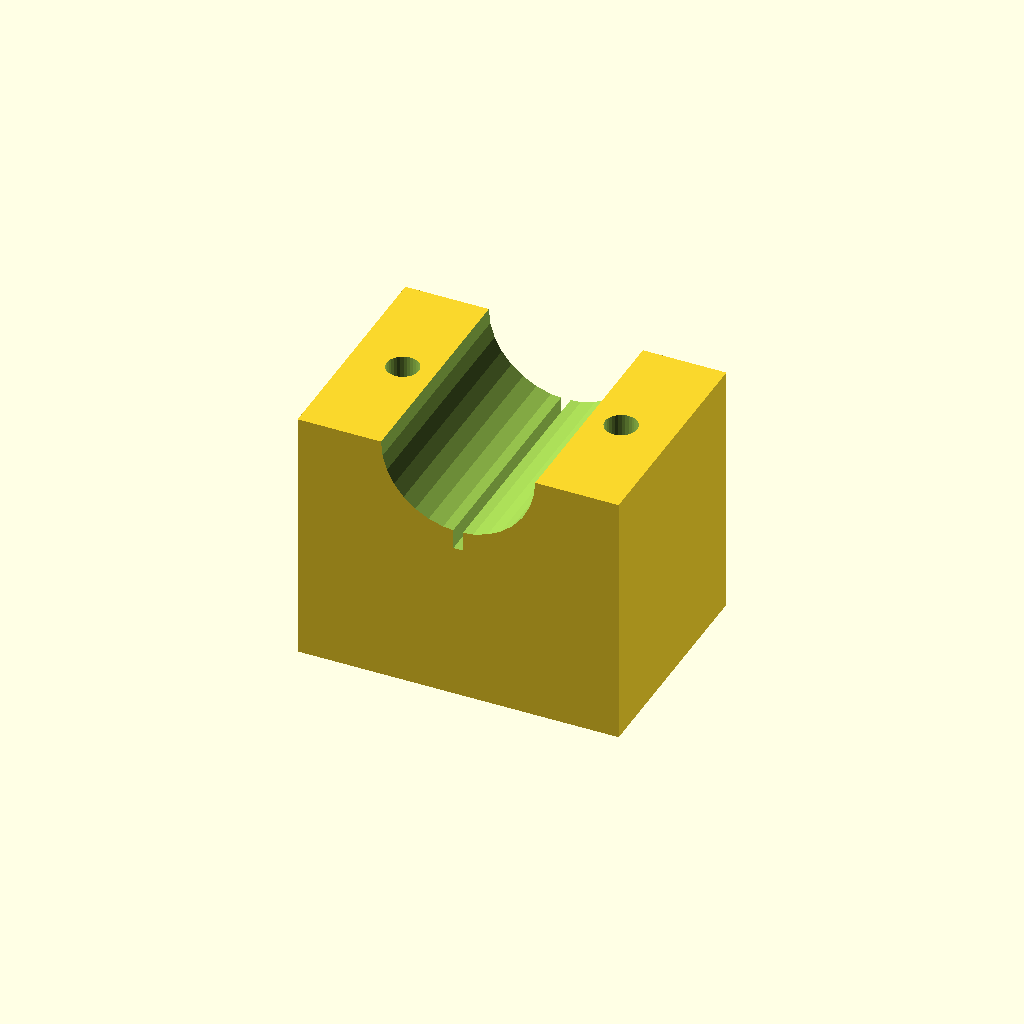
Cell 1: rendered with the file's own defaults.
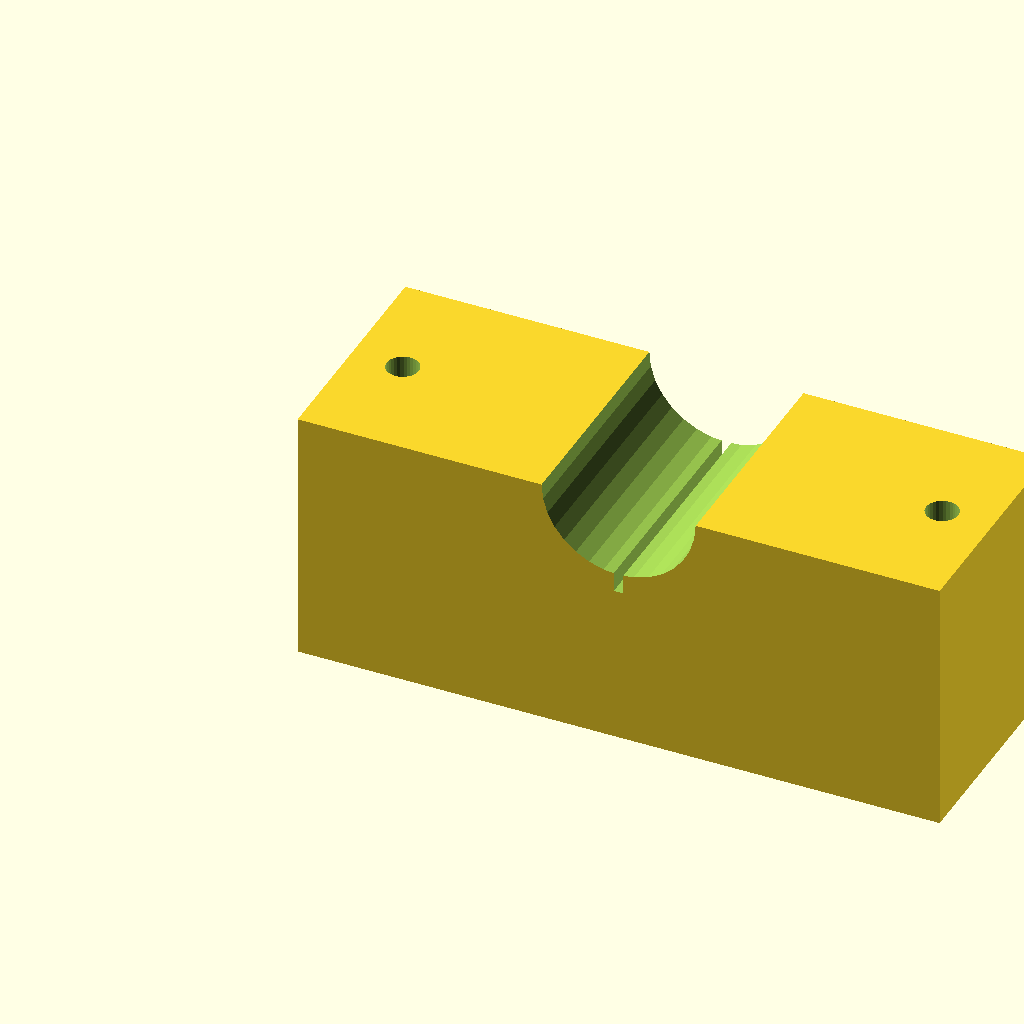
Cell 2: blk_l = 100 (everything else at default).
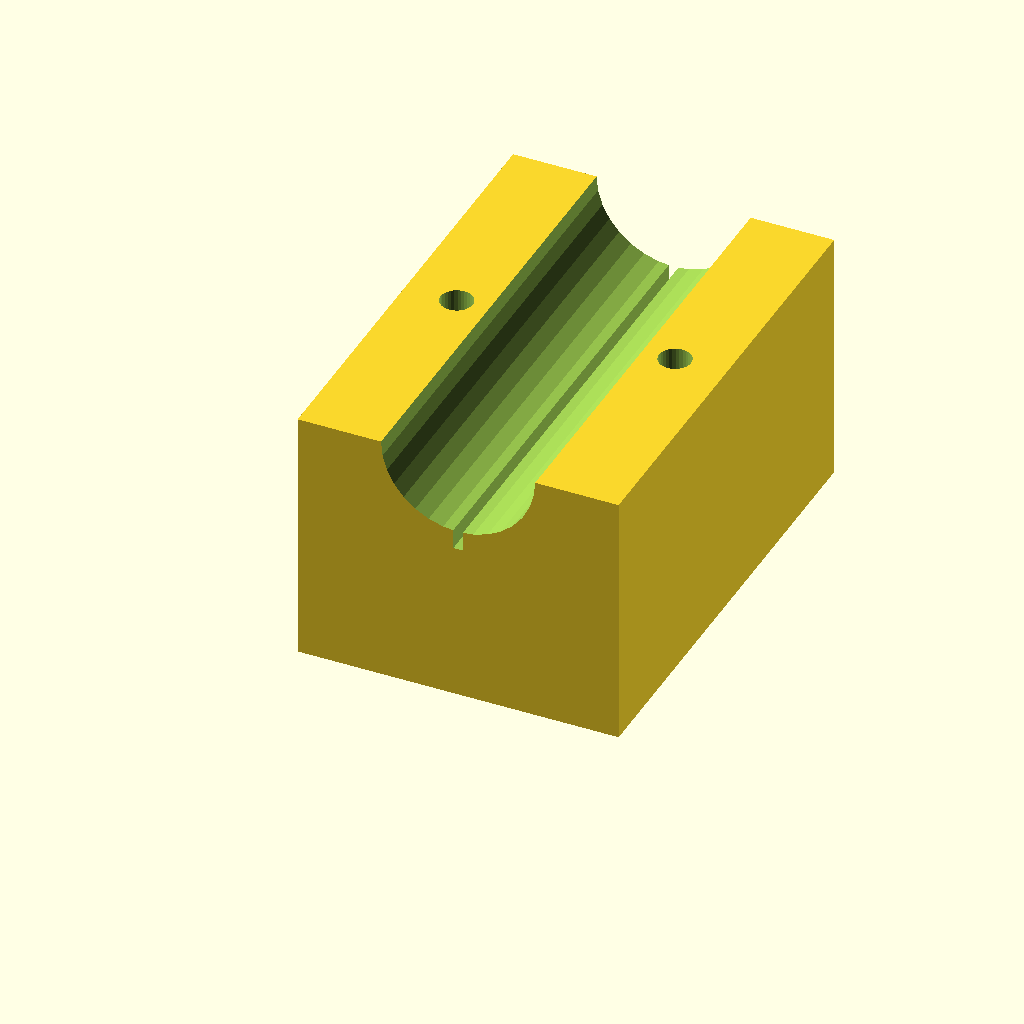
Cell 3: the same model with blk_w = 72.
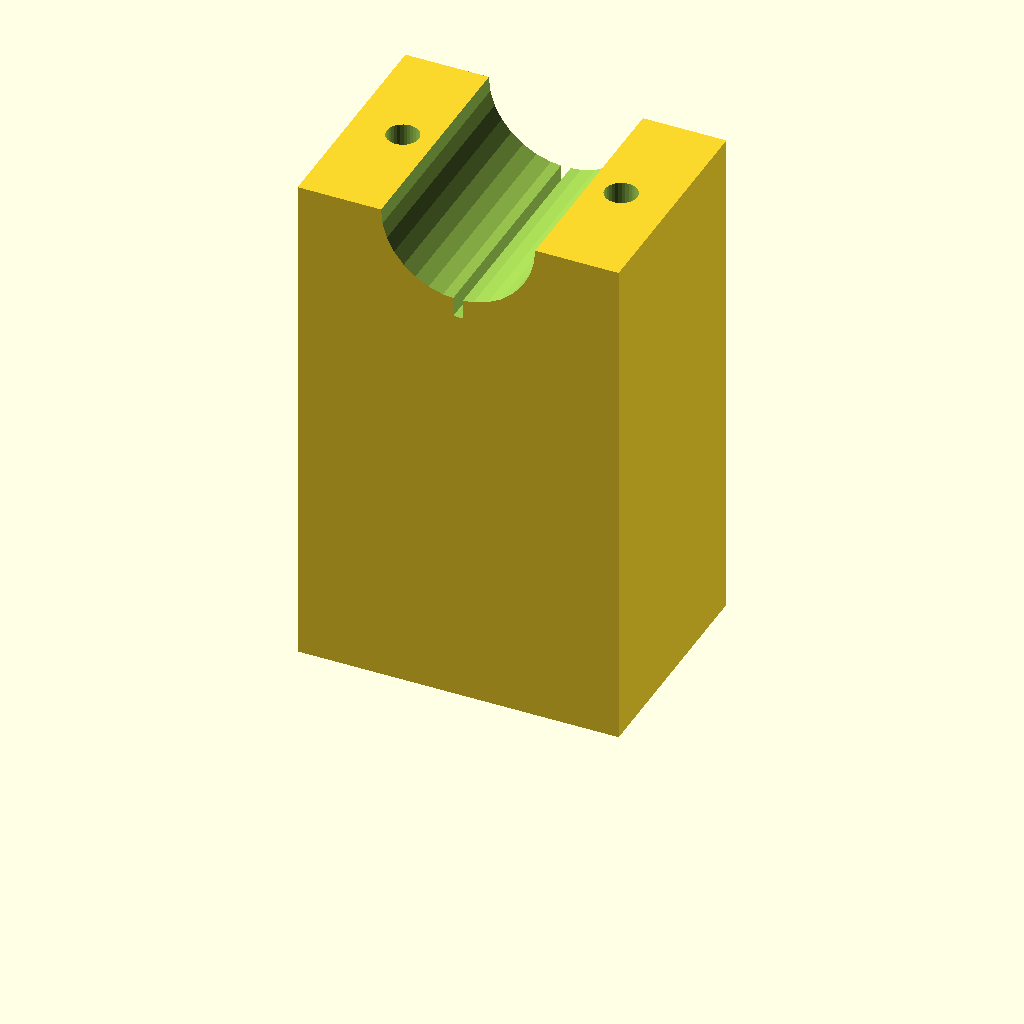
Cell 4 — blk_h set to 80, the other parameters unchanged.
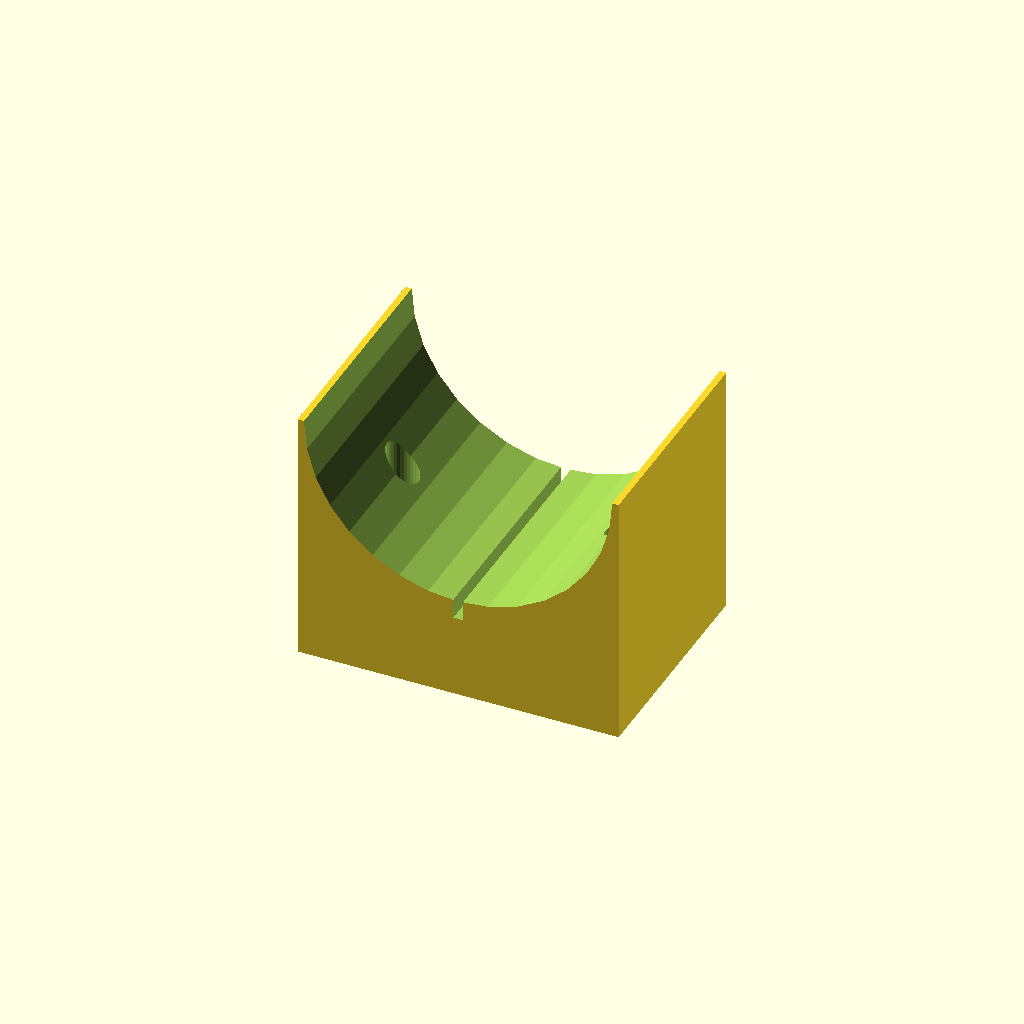
Cell 5: the same model with clamp_r = 24.
One fixed orthographic camera (rotation 55°, 0°, 25°; colour scheme Cornfield) for every cell.
The OpenSCAD source (optional_data/data/solid3/saddleclamp/part_0189.scad):
$fn = 32;

// ----------------------------------------------------------------------
// Saddle clamp: split shaft clamp
// ----------------------------------------------------------------------

// --- parameters (mm) ---
blk_l = 50;               // block length, X
blk_w = 36;               // block width, Y
blk_h = 40;               // block height
clamp_r = 12;             // shaft groove radius
hole_r = 2.5;             // bolt hole radius
hole_m = 8;               // bolt hole margin from the ends
saw_w = 1.5;              // saw kerf width

saw_depth = clamp_r + 3;  // saw kerf depth

difference() {
  cube([blk_l, blk_w, blk_h]);
  translate([blk_l / 2, -1, blk_h])
    rotate([-90, 0, 0])
      cylinder(h = blk_w + 2, r = clamp_r);
  for (sx = [0, 1])
    translate([sx ? blk_l - hole_m : hole_m, blk_w / 2, -1])
      cylinder(r = hole_r, h = blk_h + 2);
  translate([blk_l / 2 - saw_w / 2, -1, blk_h - saw_depth])
    cube([saw_w, blk_w + 2, saw_depth + 1]);
}
Customizer parameters (derived from the source; name, type, default, range or options):
blk_l: number, default 50
blk_w: number, default 36
blk_h: number, default 40
clamp_r: number, default 12
hole_r: number, default 2.5
hole_m: number, default 8
saw_w: number, default 1.5
